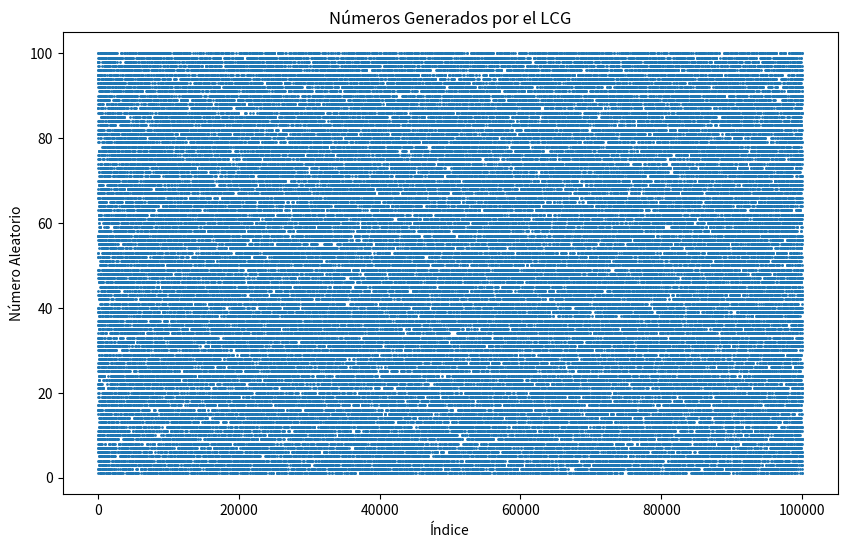

Write the Python code that produced this figure.
import matplotlib.pyplot as plt

class LCG:
    def __init__(self, seed, a=1664525, c=1013904223, m=2**32):
        self.seed = seed
        self.a = a
        self.c = c
        self.m = m

    def next(self):
        self.seed = (self.a * self.seed + self.c) % self.m
        return self.seed

    def next_in_range(self, min_val, max_val):
        return min_val + (self.next() % (max_val - min_val + 1))

# Crear una instancia del LCG
lcg = LCG(seed=1)

# Generar una lista de números aleatorios
random_numbers = [lcg.next_in_range(1, 100) for _ in range(100000)]

# Crear un gráfico de dispersión
plt.figure(figsize=(10, 6))
plt.scatter(range(len(random_numbers)), random_numbers, s=1)
plt.title('Números Generados por el LCG')
plt.xlabel('Índice')
plt.ylabel('Número Aleatorio')
plt.show()
